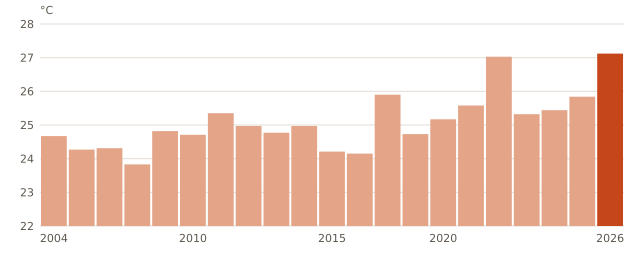

Values plotted in this chart, from the file beside it:
anio, media_mensual_C
2004, 24.67
2005, 24.27
2006, 24.31
2007, 23.83
2008, 24.82
2010, 24.71
2011, 25.35
2012, 24.97
2013, 24.77
2014, 24.97
2015, 24.21
2017, 24.15
2018, 25.9
2019, 24.73
2020, 25.17
2021, 25.58
2022, 27.03
2023, 25.32
2024, 25.44
2025, 25.84
2026, 27.12
